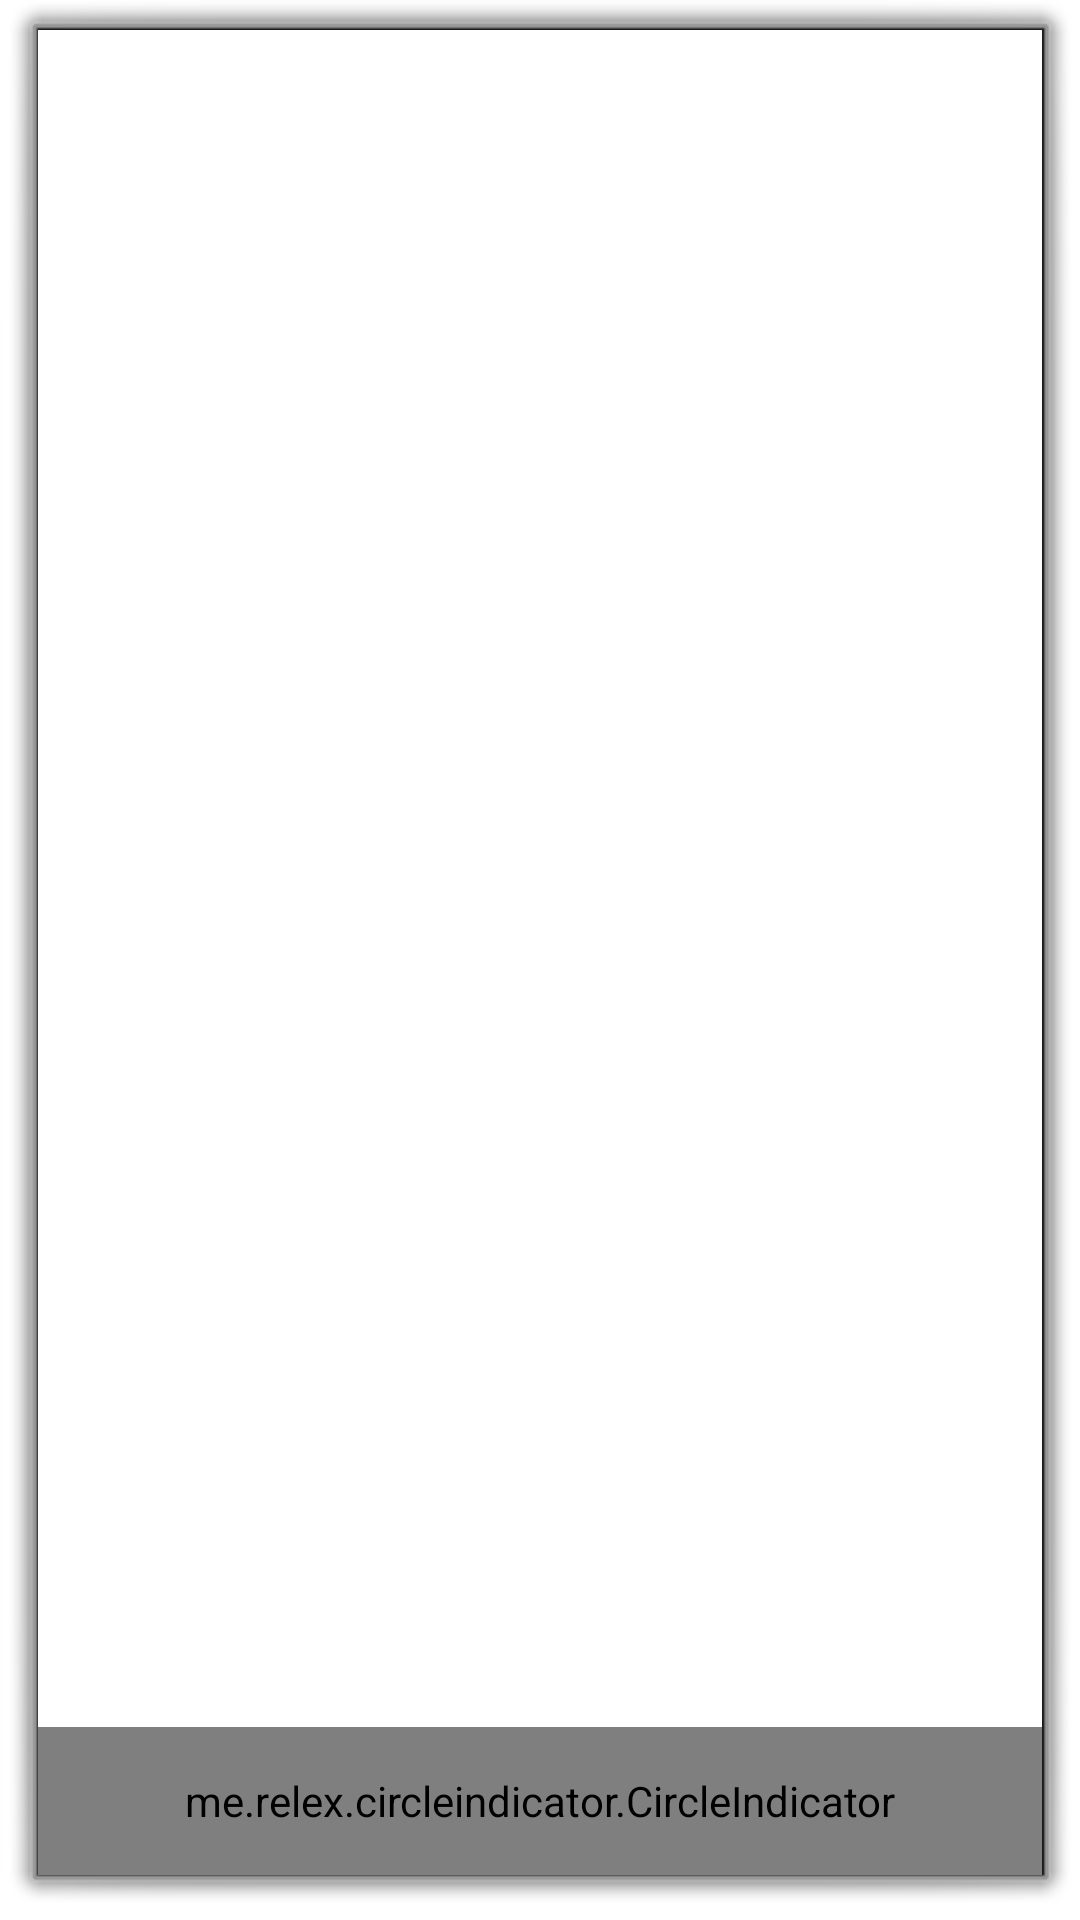

This screen was rendered from an Android layout file. Write that file and the resources it references.
<!-- AndroidManifest.xml: activity theme android:Theme.Dialog -->
<!-- res/layout/activity_pop_manual.xml -->
<?xml version="1.0" encoding="utf-8"?>
<LinearLayout xmlns:android="http://schemas.android.com/apk/res/android"
    xmlns:app="http://schemas.android.com/apk/res-auto"
    xmlns:tools="http://schemas.android.com/tools"
    android:layout_width="match_parent"
    android:layout_height="500dp"
    android:orientation="vertical"
    tools:context="com.example.seongjun.biocube.PopManualActivity"
    android:background="@color/white">

    <TextView
        android:id="@+id/text_plantName"
        android:layout_width="match_parent"
        android:layout_height="0dp"
        android:layout_weight="0.1"
        android:textSize="20sp"
        android:textColor="#000000"
        android:gravity="center" />

    <android.support.v4.view.ViewPager
        android:id="@+id/viewpager_showManual"
        android:layout_width="match_parent"
        android:layout_height="0dp"
        android:layout_weight="0.82">
    </android.support.v4.view.ViewPager>

    <me.relex.circleindicator.CircleIndicator
        android:id="@+id/indicator_showManual"
        android:layout_width="match_parent"
        android:layout_height="0dp"
        android:layout_weight="0.08"
        app:ci_width="8dp"
        app:ci_height="8dp"
        app:ci_margin="5dp"
        app:ci_drawable="@drawable/dot">
    </me.relex.circleindicator.CircleIndicator>
</LinearLayout>
<!-- resources referenced by this layout -->
<resources>
  <color name="white">#FFFFFF</color>
  <!-- drawable dot: png bitmap (drawable, 4907 bytes) -->
</resources>
